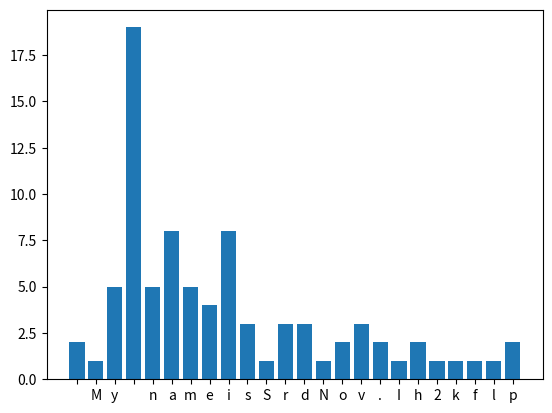

Reproduce this figure in Python.
# -*- coding: utf-8 -*-
"""
Created on Wed Apr  8 06:53:49 2020

@author: srira
"""


import math
print(math.pi)

#import webbrowser
#webbrowser.open_new("http://www.google.com")

capitals={"France":"Paris",
          "India":"Delhi"}

print(capitals["India"])

capitals["USA"] = "Washington"

print(capitals)

for country,city in capitals.items():
    print(f'The capital of {country} is {city}')
    
print(capitals.keys())

story_string = """
My name is Sriram and i am in Novi. I have 2 kids and my family is very happy one.
"""
letter_count = {}

for letter in story_string:
    letter_count[letter] = letter_count.get(letter,0) + 1
    
print(letter_count.items())

import matplotlib.pyplot as plt

a,b = zip(*letter_count.items())

print(a)
print(b)

plt.bar(a, b)
plt.show()